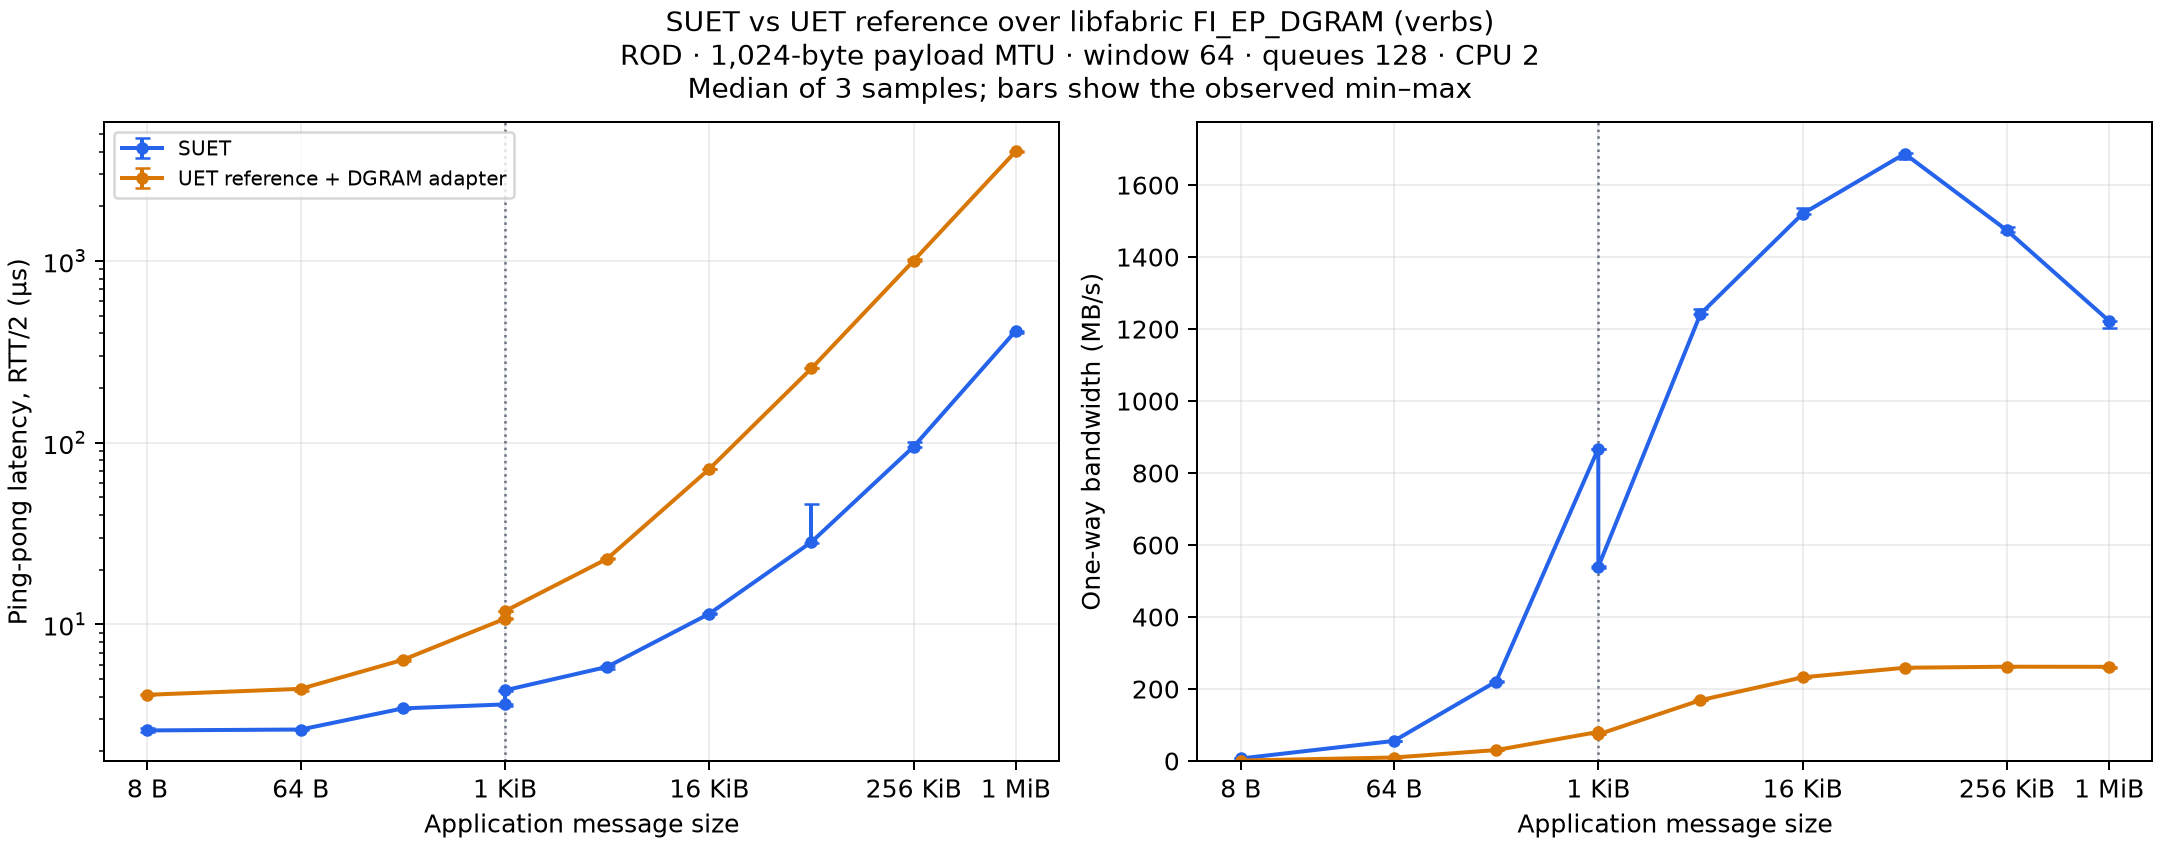

Data behind this chart, as committed beside it:
bytes, suet_latency_us, suet_latency_min_us, suet_latency_max_us, suet_bandwidth_MBps, suet_bandwidth_min_MBps, suet_bandwidth_max_MBps, ref_latency_us, ref_latency_min_us, ref_latency_max_us, ref_bandwidth_MBps, ref_bandwidth_min_MBps, ref_bandwidth_max_MBps, latency_ratio_ref_over_suet, bandwidth_ratio_suet_over_ref
8, 2.61, 2.56, 2.68, 6.95, 6.92, 6.99, 4.1, 4.09, 4.14, 1.27, 1.27, 1.27, 1.571, 5.472
64, 2.64, 2.62, 2.65, 55.75, 55.25, 55.78, 4.42, 4.31, 4.44, 9.68, 9.67, 9.7, 1.674, 5.759
256, 3.45, 3.41, 3.45, 220.8, 220.3, 221, 6.38, 6.33, 6.47, 30.25, 30.02, 30.31, 1.849, 7.299
1024, 3.63, 3.56, 3.64, 867.8, 865.8, 868.1, 10.75, 10.71, 10.83, 80.73, 80.63, 80.78, 2.961, 10.75
1025, 4.34, 4.29, 4.36, 539.9, 534.9, 542.7, 11.84, 11.81, 11.86, 74.0, 73.84, 74.03, 2.728, 7.296
4096, 5.84, 5.72, 5.89, 1242, 1242, 1255, 22.98, 22.94, 23.06, 168.9, 168.2, 169, 3.935, 7.352
16384, 11.45, 11.41, 11.59, 1520, 1520, 1537, 71.68, 71.44, 71.96, 232.4, 231.9, 232.9, 6.26, 6.542
65536, 28.42, 28.01, 46.17, 1687, 1674, 1690, 256.5, 256.5, 257.2, 259, 258.4, 259.4, 9.026, 6.513
262144, 95.13, 94.96, 101.2, 1474, 1469, 1484, 1003, 999.9, 1031, 261.9, 261.3, 262.7, 10.55, 5.628
1048576, 412.6, 401, 414.3, 1222, 1203, 1224, 4016, 3997, 4017, 261.6, 259.2, 261.7, 9.732, 4.673
